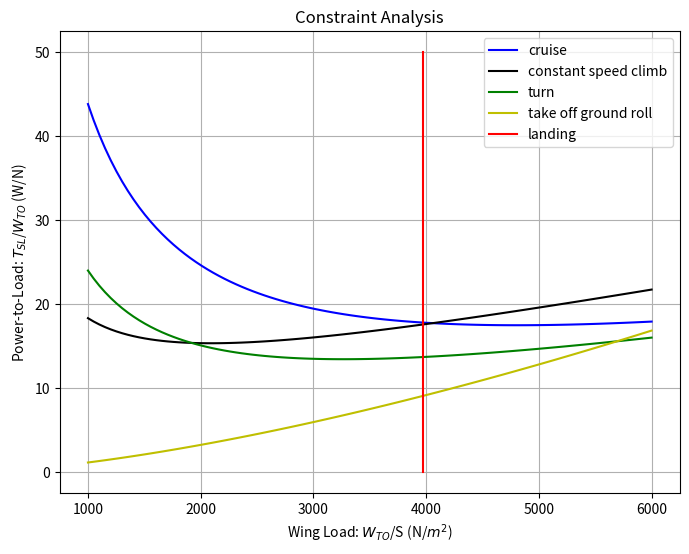

Write the Python code that produced this figure.
# author: Bao Li # 
# Georgia Institute of Technology #
# import pyatmos as am
import numpy as np
import math
import matplotlib.pylab as plt

"""
The unit use is IS standard
"""


class ConstrainsAnalysis:
    """This is a power-based master constraints analysis"""

    def __init__(self, tau, beta, alpha, K1, K2, C_D0, C_DR, wing_load):
        """

        :param tau: power fraction of i_th power path
        :param beta: power lapse ratio
        :param alpha: weight fraction
        :param K1: drag polar coefficient for 2nd order term
        :param K2: drag polar coefficient for 1st order term
        :param C_D0: the drag coefficient at zero lift
        :param C_DR: additional drag caused, for example, by external stores,
        braking parachutes or flaps, or temporary external hardware

        :return:
            power load: P_WTO
        """

        self.tau = tau
        self.beta = beta
        self.alpha = alpha

        self.K1 = K1
        self.K2 = K2
        self.C_D0 = C_D0
        self.C_DR = C_DR

        self.W_S = wing_load
        self.g0 = 9.80665

        self.coeff = self.tau * self.beta / self.alpha

    def master_equation(self, n, dh_dt, dV_dt, V, rho):
        q = 0.5 * rho * V ** 2

        linear_term = self.K1 * n ** 2 * self.beta / q
        inverse_term = (self.C_D0 + self.C_DR) * q / self.beta
        constant_term = self.K2 * n + dh_dt / V + dV_dt / self.g0
        # print(linear_term,'\n', inverse_term, '\n', constant_term)

        P_WTO = self.coeff * (linear_term * self.W_S + inverse_term / self.W_S + constant_term) * V
        return P_WTO

    def cruise(self, V=250, rho=0.4135):
        """
        A320NEO velocity for cruise 250 m/s at altitude 10000 m
        U.S. Standard Atmosphere Air Properties - SI Units at 10000 m is 1.225 kg/m^3
        """

        P_WTO = ConstrainsAnalysis.master_equation(self, n=1, dh_dt=0, dV_dt=0, V=V, rho=rho)
        return P_WTO

    def constant_speed_climb(self, dh_dt=10, V=150, rho=0.5):
        """
        A320neo climb speed 2000 ft/min, which is about 10 m/s
        assume clime at 300 knots, which is about 150 m/s
        assume air density equal to 0.5 kg/m^3
        """

        P_WTO = ConstrainsAnalysis.master_equation(self, n=1, dh_dt=dh_dt, dV_dt=0, V=V, rho=rho)
        return P_WTO

    def turn(self, V=150, turn_rate=3, rho=1):
        """
        assume 2 min for 360 degree turn, which is 3 degree/seconds
        assume turn at 300 knots, which is about 150 m/s
        assume air density is the density at 1000-2000 altitude which equal to 1 kg/m^3
        """

        load_factor = (1 + ((turn_rate * np.pi / 180) * V / self.g0) ** 2) ** 0.5
        P_WTO = ConstrainsAnalysis.master_equation(self, n=load_factor, dh_dt=0, dV_dt=0, V=V, rho=rho)
        return P_WTO

    def take_off_ground_roll(self, s_G=1500, K_TO=1.4, rho=1.225, CL_max=1.2):
        """
        A320neo take-off speed is about 150 knots, which is about 75 m/s
        required runway length is about 2000 m
        U.S. Standard Atmosphere Air Properties - SI Units at sea level is 1.225 kg/m^3
        K_TO is a constant greater than one set to 1.2 (generally specified by appropriate flying regulations)
        """

        P_WTO = 2/3*self.coeff / self.beta * (1 / s_G) * (1 / (rho*self.g0))*K_TO**2*self.W_S ** (3 / 2)

        P_WTO1 = self.coeff / self.beta * (1 / s_G) * (1 / (3 * self.g0)) \
                * (2 * K_TO ** 2 / (rho * CL_max)) ** (3 / 2) \
                * self.W_S ** (3 / 2)
        return P_WTO

    def landing(self, s_L=1000, mu_B=0.18, K_TD=1.2, t_FR=3, rho=1.225, xi_L=0.8, CL_max=1.2):

        a = self.beta/(rho*self.g0*xi_L)*math.log(1 + xi_L/(mu_B*CL_max/K_TD**2))
        b = t_FR*K_TD*(2*self.beta/(rho*CL_max))**0.5
        c = s_L

        Y = ((-b+(b**2+4*a*c)**0.5)/(2*a))**2
        return Y


if __name__ == "__main__":
    nn = 100
    wingload = np.linspace(1000, 6000, nn)
    P_W_cruise = np.zeros(nn)
    P_W_constant_speed_climb = np.zeros(nn)
    P_W_turn = np.zeros(nn)
    P_W_take_off_ground_roll = np.zeros(nn)
    W_S_landing = np.zeros(nn)

    for i in range(nn):
        problem = ConstrainsAnalysis(tau=0.5, beta=0.97, alpha=1, K1=0.2, K2=0,
                                     C_D0=0.02, C_DR=0.006, wing_load=wingload[i])
        P_W_cruise[i] = problem.cruise()
        P_W_constant_speed_climb[i] = problem.constant_speed_climb()
        P_W_turn[i] = problem.turn()
        P_W_take_off_ground_roll[i] = problem.take_off_ground_roll()
        W_S_landing[i] = problem.landing()

    plt.figure(figsize=(8, 6))
    plt.plot(wingload, P_W_cruise, 'b-', linewidth=1.5, label='cruise')
    plt.plot(wingload, P_W_constant_speed_climb, 'k-', linewidth=1.5, label='constant speed climb')
    plt.plot(wingload, P_W_turn, 'g-', linewidth=1.5, label='turn')
    plt.plot(wingload, P_W_take_off_ground_roll, 'y-', linewidth=1.5, label='take off ground roll')
    plt.plot(W_S_landing, np.linspace(0, 50, nn), 'r-', linewidth=1.5, label='landing')
    plt.xlabel('Wing Load: $W_{TO}$/S (N/${m^2}$)')
    plt.ylabel('Power-to-Load: $T_{SL}$/$W_{TO}$ (W/N)')
    plt.title('Constraint Analysis')
    plt.legend(loc=0)
    plt.grid()
    plt.show()
